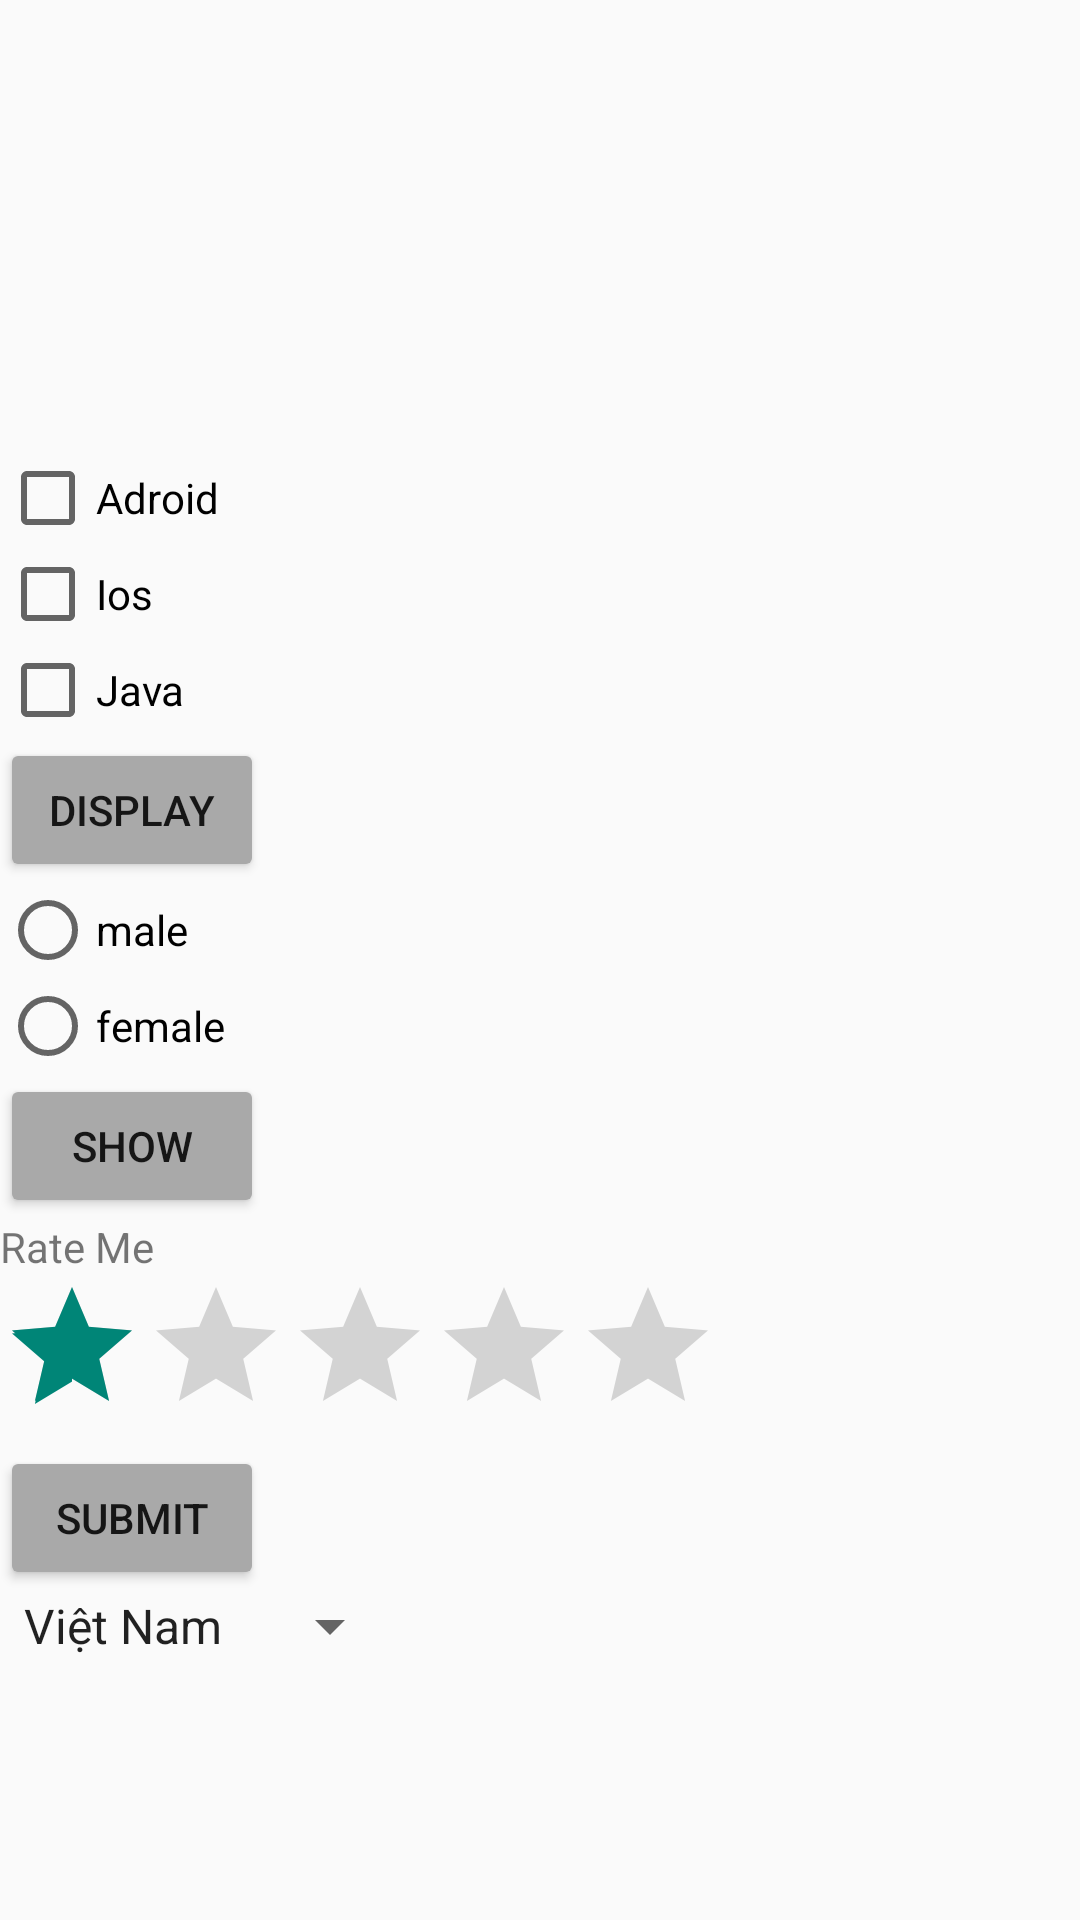

Produce the Android XML layout that renders to this screen, including the resource entries it uses.
<!-- AndroidManifest.xml: application theme Theme.HelloWord -->
<!-- res/layout/ex.xml -->
<?xml version="1.0" encoding="utf-8"?>
<LinearLayout xmlns:android="http://schemas.android.com/apk/res/android"
    android:orientation="vertical"
    android:layout_width="match_parent"
    android:layout_height="match_parent">

    <ImageView
        android:src="@drawable/anh"
        android:layout_width="150dp"
        android:layout_height="150dp"/>

    <CheckBox
        android:text="Adroid"
        android:layout_width="wrap_content"
        android:layout_height="wrap_content"/>

    <CheckBox
        android:text="Ios"
        android:layout_width="wrap_content"
        android:layout_height="wrap_content"/>

    <CheckBox
        android:text="Java"
        android:layout_width="wrap_content"
        android:layout_height="wrap_content"/>

    <Button
        android:text="Display"
        android:backgroundTint="@color/darkgray"
        android:layout_width="wrap_content"
        android:layout_height="wrap_content"/>

    <RadioGroup
        android:layout_width="wrap_content"
        android:layout_height="wrap_content">
        <RadioButton
            android:text="male"
            android:layout_width="wrap_content"
            android:layout_height="wrap_content"/>
        <RadioButton
            android:text="female"
            android:layout_width="wrap_content"
            android:layout_height="wrap_content"/>
    </RadioGroup>
    <Button
        android:text="Show"
        android:backgroundTint="@color/darkgray"
        android:layout_width="wrap_content"
        android:layout_height="wrap_content"/>
    <TextView
        android:text="Rate Me"
        android:layout_width="wrap_content"
        android:layout_height="wrap_content"/>
    <RatingBar
        android:numStars="5"
        android:rating="1"
        android:stepSize="0.5"
        android:layout_width="wrap_content"
        android:layout_height="wrap_content"/>

    <Button
        android:text="Submit"
        android:backgroundTint="@color/darkgray"
        android:layout_width="wrap_content"
        android:layout_height="wrap_content"/>

    <Spinner
        android:entries="@array/country"
        android:layout_width="wrap_content"
        android:layout_height="wrap_content"/>
</LinearLayout>
<!-- resources referenced by this layout -->
<resources>
  <string-array name="country">
          <item>Việt Nam</item>
          <item>Lào</item>
          <item>Hàn Quốc</item>
          <item>Nhật Bản</item>
      </string-array>
  <color name="darkgray">#a9a9a9</color>
  <style name="Theme.HelloWord" parent="Theme.AppCompat.DayNight.DarkActionBar">
          
          <item name="colorPrimary">@color/purple_500</item>
          <item name="colorPrimaryVariant">@color/purple_700</item>
          <item name="colorOnPrimary">@color/white</item>
          
          <item name="colorSecondary">@color/teal_200</item>
          <item name="colorSecondaryVariant">@color/teal_700</item>
          <item name="colorOnSecondary">@color/black</item>
          
          <item name="android:statusBarColor">?attr/colorPrimaryVariant</item>
          
      </style>
  <color name="purple_500">#FF6200EE</color>
  <color name="purple_700">#FF3700B3</color>
  <color name="white">#FFFFFFFF</color>
  <color name="teal_200">#FF03DAC5</color>
  <color name="teal_700">#FF018786</color>
  <color name="black">#FF000000</color>
</resources>
